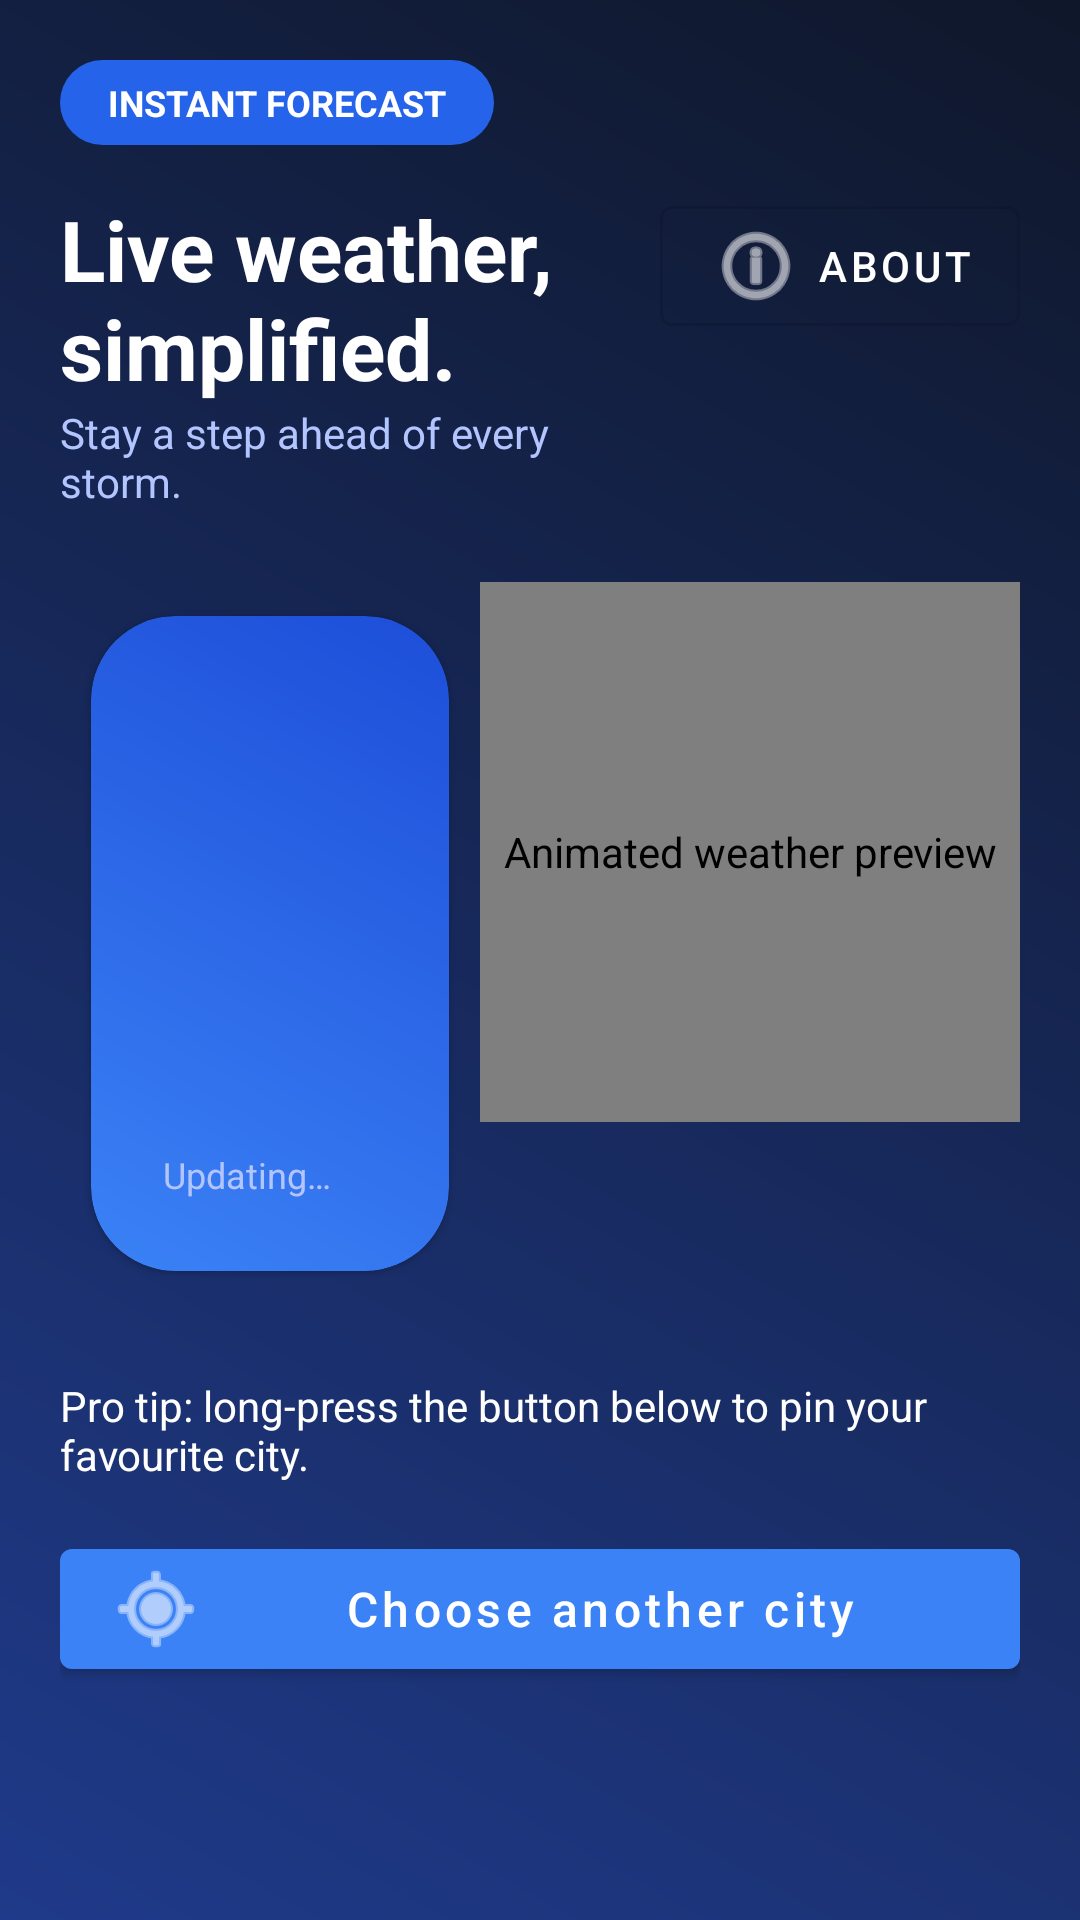

Produce the Android XML layout that renders to this screen, including the resource entries it uses.
<!-- AndroidManifest.xml: application theme Theme.WeatherApptutorial -->
<!-- res/layout/activity_main.xml -->
<?xml version="1.0" encoding="utf-8"?>
<androidx.constraintlayout.widget.ConstraintLayout xmlns:android="http://schemas.android.com/apk/res/android"
    xmlns:app="http://schemas.android.com/apk/res-auto"
    xmlns:tools="http://schemas.android.com/tools"
    android:layout_width="match_parent"
    android:layout_height="match_parent"
    android:background="@drawable/bg_main_gradient"
    android:padding="20dp"
    tools:context=".MainActivity">

    <ImageView
        android:id="@+id/backgroundGlow"
        android:layout_width="0dp"
        android:layout_height="0dp"
        android:alpha="0.25"
        android:scaleType="centerCrop"
        android:src="@drawable/mainactivitybackground"
        app:layout_constraintBottom_toBottomOf="parent"
        app:layout_constraintEnd_toEndOf="parent"
        app:layout_constraintStart_toStartOf="parent"
        app:layout_constraintTop_toTopOf="parent" />

    <TextView
        android:id="@+id/taglinePill"
        android:layout_width="wrap_content"
        android:layout_height="wrap_content"
        android:background="@drawable/bg_chip_pill"
        android:paddingStart="16dp"
        android:paddingTop="6dp"
        android:paddingEnd="16dp"
        android:paddingBottom="6dp"
        android:text="@string/main_tagline"
        android:textAllCaps="true"
        android:textColor="@color/white"
        android:textSize="12sp"
        android:textStyle="bold"
        app:layout_constraintStart_toStartOf="parent"
        app:layout_constraintTop_toTopOf="parent" />

    <TextView
        android:id="@+id/greetingTitle"
        android:layout_width="0dp"
        android:layout_height="wrap_content"
        android:layout_marginTop="16dp"
        android:text="@string/main_title"
        android:textColor="@color/white"
        android:textSize="28sp"
        android:textStyle="bold"
        app:layout_constraintEnd_toStartOf="@id/InfoButton"
        app:layout_constraintStart_toStartOf="parent"
        app:layout_constraintTop_toBottomOf="@id/taglinePill"
        tools:text="Live weather, simplified." />

    <TextView
        android:id="@+id/helperText"
        android:layout_width="0dp"
        android:layout_height="wrap_content"
        android:text="@string/main_subtitle"
        android:textColor="@color/text_muted"
        android:textSize="14sp"
        app:layout_constraintEnd_toEndOf="@+id/greetingTitle"
        app:layout_constraintStart_toStartOf="parent"
        app:layout_constraintTop_toBottomOf="@id/greetingTitle"
        tools:text="Stay a step ahead of every storm." />

    <com.google.android.material.button.MaterialButton
        android:id="@+id/InfoButton"
        style="?attr/materialButtonOutlinedStyle"
        android:layout_width="wrap_content"
        android:layout_height="wrap_content"
        android:text="@string/info_button_label"
        android:textColor="@color/white"
        app:icon="@android:drawable/ic_menu_info_details"
        app:iconGravity="textStart"
        app:iconTint="@color/white"
        app:layout_constraintBaseline_toBaselineOf="@id/greetingTitle"
        app:layout_constraintEnd_toEndOf="parent" />

    <com.google.android.material.card.MaterialCardView
        android:id="@+id/weatherCard"
        android:layout_width="0dp"
        android:layout_height="wrap_content"
        android:layout_marginTop="24dp"
        app:cardBackgroundColor="@android:color/transparent"
        app:cardCornerRadius="28dp"
        app:cardUseCompatPadding="true"
        app:layout_constraintEnd_toStartOf="@+id/weatherIcon"
        app:layout_constraintStart_toStartOf="parent"
        app:layout_constraintTop_toBottomOf="@+id/helperText">

        <LinearLayout
            android:layout_width="match_parent"
            android:layout_height="wrap_content"
            android:background="@drawable/bg_weather_card"
            android:orientation="vertical"
            android:padding="24dp">

            <TextView
                android:id="@+id/temperature"
                android:layout_width="wrap_content"
                android:layout_height="wrap_content"
                android:textColor="@color/white"
                android:textSize="56sp"
                android:textStyle="bold"
                tools:text="28°C" />

            <TextView
                android:id="@+id/weatherCondition"
                android:layout_width="wrap_content"
                android:layout_height="wrap_content"
                android:layout_marginTop="4dp"
                android:textColor="@color/white"
                android:textSize="18sp"
                android:textStyle="bold"
                tools:text="Mostly Sunny" />

            <TextView
                android:id="@+id/cityName"
                android:layout_width="wrap_content"
                android:layout_height="wrap_content"
                android:layout_marginTop="8dp"
                android:textColor="@color/white"
                android:textSize="26sp"
                android:textStyle="bold"
                tools:text="San Francisco" />

            <TextView
                android:id="@+id/lastUpdatedLabel"
                android:layout_width="wrap_content"
                android:layout_height="wrap_content"
                android:layout_marginTop="8dp"
                android:text="@string/updated_default"
                android:textColor="@color/text_muted"
                android:textSize="12sp" />
        </LinearLayout>
    </com.google.android.material.card.MaterialCardView>

    <pl.droidsonroids.gif.GifImageView
        android:id="@+id/weatherIcon"
        android:layout_width="180dp"
        android:layout_height="180dp"
        android:layout_marginStart="16dp"
        android:layout_marginTop="24dp"
        android:contentDescription="@string/weather_icon_description"
        android:scaleType="centerCrop"
        android:src="@drawable/finding"
        app:layout_constraintEnd_toEndOf="parent"
        app:layout_constraintTop_toBottomOf="@id/helperText"
        tools:src="@drawable/sunny" />

    <TextView
        android:id="@+id/tipText"
        android:layout_width="0dp"
        android:layout_height="wrap_content"
        android:layout_marginTop="24dp"
        android:text="@string/main_tip"
        android:textColor="@color/white"
        android:textSize="14sp"
        app:layout_constraintEnd_toEndOf="parent"
        app:layout_constraintStart_toStartOf="parent"
        app:layout_constraintTop_toBottomOf="@id/weatherCard" />

    <com.google.android.material.button.MaterialButton
        android:id="@+id/cityFinder"
        android:layout_width="0dp"
        android:layout_height="wrap_content"
        android:layout_marginTop="16dp"
        android:text="@string/main_change_city"
        android:textAllCaps="false"
        android:textSize="16sp"
        app:icon="@android:drawable/ic_menu_mylocation"
        app:iconTint="@color/white"
        app:layout_constraintEnd_toEndOf="parent"
        app:layout_constraintStart_toStartOf="parent"
        app:layout_constraintTop_toBottomOf="@id/tipText" />

    <com.google.android.material.progressindicator.CircularProgressIndicator
        android:id="@+id/loadingIndicator"
        android:layout_width="48dp"
        android:layout_height="48dp"
        android:visibility="gone"
        app:indicatorInset="8dp"
        app:indicatorSize="48dp"
        app:layout_constraintBottom_toBottomOf="parent"
        app:layout_constraintEnd_toEndOf="parent"
        app:layout_constraintStart_toStartOf="parent"
        app:layout_constraintTop_toTopOf="parent" />

</androidx.constraintlayout.widget.ConstraintLayout>
<!-- resources referenced by this layout -->
<resources>
  <color name="text_muted">#B3C5FF</color>
  <color name="white">#FFFFFFFF</color>
  <!-- drawable bg_chip_pill (drawable) -->
  <?xml version="1.0" encoding="utf-8"?>
  <shape xmlns:android="http://schemas.android.com/apk/res/android" android:shape="rectangle">
      <corners android:radius="50dp" />
      <solid android:color="@color/chip_bg" />
  </shape>
  <!-- drawable bg_main_gradient (drawable) -->
  <?xml version="1.0" encoding="utf-8"?>
  <shape xmlns:android="http://schemas.android.com/apk/res/android" android:shape="rectangle">
      <gradient
          android:startColor="@color/midnight"
          android:endColor="@color/royal_blue"
          android:angle="225" />
  </shape>
  <!-- drawable bg_weather_card (drawable) -->
  <?xml version="1.0" encoding="utf-8"?>
  <shape xmlns:android="http://schemas.android.com/apk/res/android" android:shape="rectangle">
      <corners android:radius="28dp" />
      <gradient
          android:startColor="@color/card_start"
          android:endColor="@color/card_end"
          android:angle="45" />
      <padding
          android:left="8dp"
          android:top="8dp"
          android:right="8dp"
          android:bottom="8dp" />
  </shape>
  <string name="info_button_label">About</string>
  <string name="main_change_city">Choose another city</string>
  <string name="main_subtitle">Stay a step ahead of every storm.</string>
  <string name="main_tagline">Instant forecast</string>
  <string name="main_tip">Pro tip: long-press the button below to pin your favourite city.</string>
  <string name="main_title">Live weather, simplified.</string>
  <string name="updated_default">Updating…</string>
  <string name="weather_icon_description">Animated weather preview</string>
  <style name="Theme.WeatherApptutorial" parent="Theme.MaterialComponents.DayNight.NoActionBar">
          <item name="colorPrimary">@color/card_start</item>
          <item name="colorPrimaryVariant">@color/card_end</item>
          <item name="colorOnPrimary">@color/white</item>
          <item name="colorSecondary">@color/accent_orange</item>
          <item name="colorSecondaryVariant">@color/chip_bg</item>
          <item name="colorOnSecondary">@color/black</item>
          <item name="android:statusBarColor" tools:targetApi="l">@android:color/transparent</item>
          <item name="android:navigationBarColor">@color/midnight</item>
          <item name="android:windowLightStatusBar">false</item>
          <item name="android:windowTranslucentStatus">true</item>
          <item name="materialButtonStyle">@style/Widget.MaterialComponents.Button</item>
      </style>
  <color name="chip_bg">#2563EB</color>
  <color name="midnight">#0F172A</color>
  <color name="royal_blue">#1F3A8A</color>
  <color name="card_start">#3B82F6</color>
  <color name="card_end">#1D4ED8</color>
  <color name="accent_orange">#FBBF24</color>
  <color name="black">#FF000000</color>
</resources>
